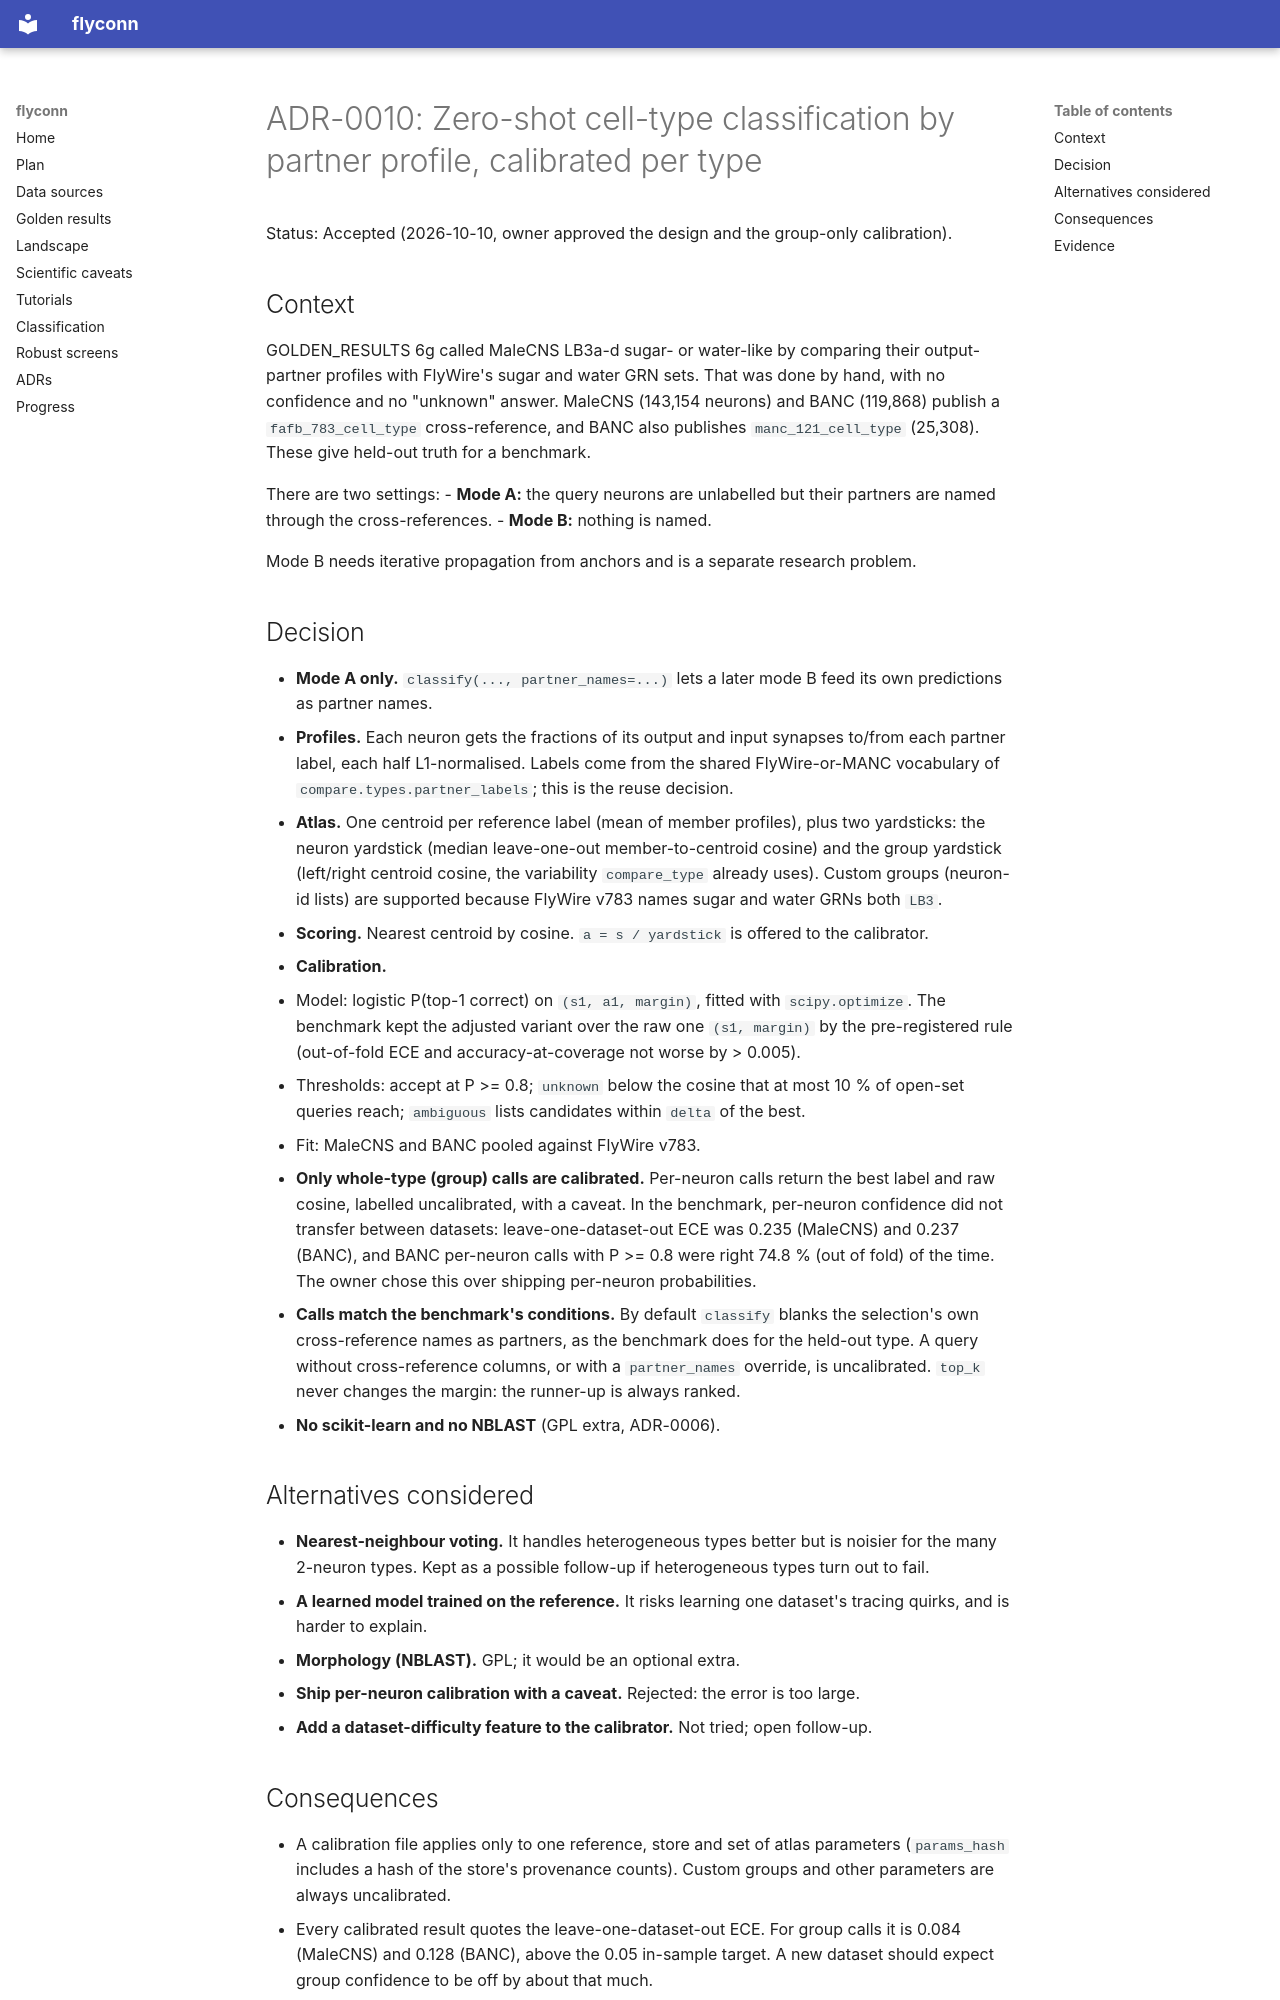

repository: moiz-lakkadkutta/flyconn · page: adr/0010-zero-shot-classification/index.html · generator: mkdocs

# ADR-0010: Zero-shot cell-type classification by partner profile, calibrated per type

Status: Accepted (2026-10-10, owner approved the design and the group-only calibration).

## Context

GOLDEN_RESULTS 6g called MaleCNS LB3a-d sugar- or water-like by comparing their
output-partner profiles with FlyWire's sugar and water GRN sets. That was done by hand,
with no confidence and no "unknown" answer. MaleCNS (143,154 neurons) and BANC (119,868)
publish a `fafb_783_cell_type` cross-reference, and BANC also publishes
`manc_121_cell_type` (25,308). These give held-out truth for a benchmark.

There are two settings:
- **Mode A:** the query neurons are unlabelled but their partners are named through the
  cross-references.
- **Mode B:** nothing is named.

Mode B needs iterative propagation from anchors and is a separate research problem.

## Decision

- **Mode A only.** `classify(..., partner_names=...)` lets a later mode B feed its own
  predictions as partner names.
- **Profiles.** Each neuron gets the fractions of its output and input synapses to/from
  each partner label, each half L1-normalised. Labels come from the shared FlyWire-or-MANC
  vocabulary of `compare.types.partner_labels`; this is the reuse decision.
- **Atlas.** One centroid per reference label (mean of member profiles), plus two
  yardsticks: the neuron yardstick (median leave-one-out member-to-centroid cosine) and
  the group yardstick (left/right centroid cosine, the variability `compare_type` already
  uses). Custom groups (neuron-id lists) are supported because FlyWire v783 names sugar
  and water GRNs both `LB3`.
- **Scoring.** Nearest centroid by cosine. `a = s / yardstick` is offered to the
  calibrator.
- **Calibration.**
  - Model: logistic P(top-1 correct) on `(s1, a1, margin)`, fitted with `scipy.optimize`.
    The benchmark kept the adjusted variant over the raw one `(s1, margin)` by the
    pre-registered rule (out-of-fold ECE and accuracy-at-coverage not worse by > 0.005).
  - Thresholds: accept at P >= 0.8; `unknown` below the cosine that at most 10 % of
    open-set queries reach; `ambiguous` lists candidates within `delta` of the best.
  - Fit: MaleCNS and BANC pooled against FlyWire v783.
- **Only whole-type (group) calls are calibrated.** Per-neuron calls return the best label
  and raw cosine, labelled uncalibrated, with a caveat. In the benchmark, per-neuron
  confidence did not transfer between datasets: leave-one-dataset-out ECE was 0.235
  (MaleCNS) and 0.237 (BANC), and BANC per-neuron calls with P >= 0.8 were right 74.8 % (out of fold)
  of the time. The owner chose this over shipping per-neuron probabilities.
- **Calls match the benchmark's conditions.** By default `classify` blanks the selection's
  own cross-reference names as partners, as the benchmark does for the held-out type. A
  query without cross-reference columns, or with a `partner_names` override, is
  uncalibrated. `top_k` never changes the margin: the runner-up is always ranked.
- **No scikit-learn and no NBLAST** (GPL extra, ADR-0006).

## Alternatives considered

- **Nearest-neighbour voting.** It handles heterogeneous types better but is noisier for
  the many 2-neuron types. Kept as a possible follow-up if heterogeneous types turn out to
  fail.
- **A learned model trained on the reference.** It risks learning one dataset's tracing
  quirks, and is harder to explain.
- **Morphology (NBLAST).** GPL; it would be an optional extra.
- **Ship per-neuron calibration with a caveat.** Rejected: the error is too large.
- **Add a dataset-difficulty feature to the calibrator.** Not tried; open follow-up.
